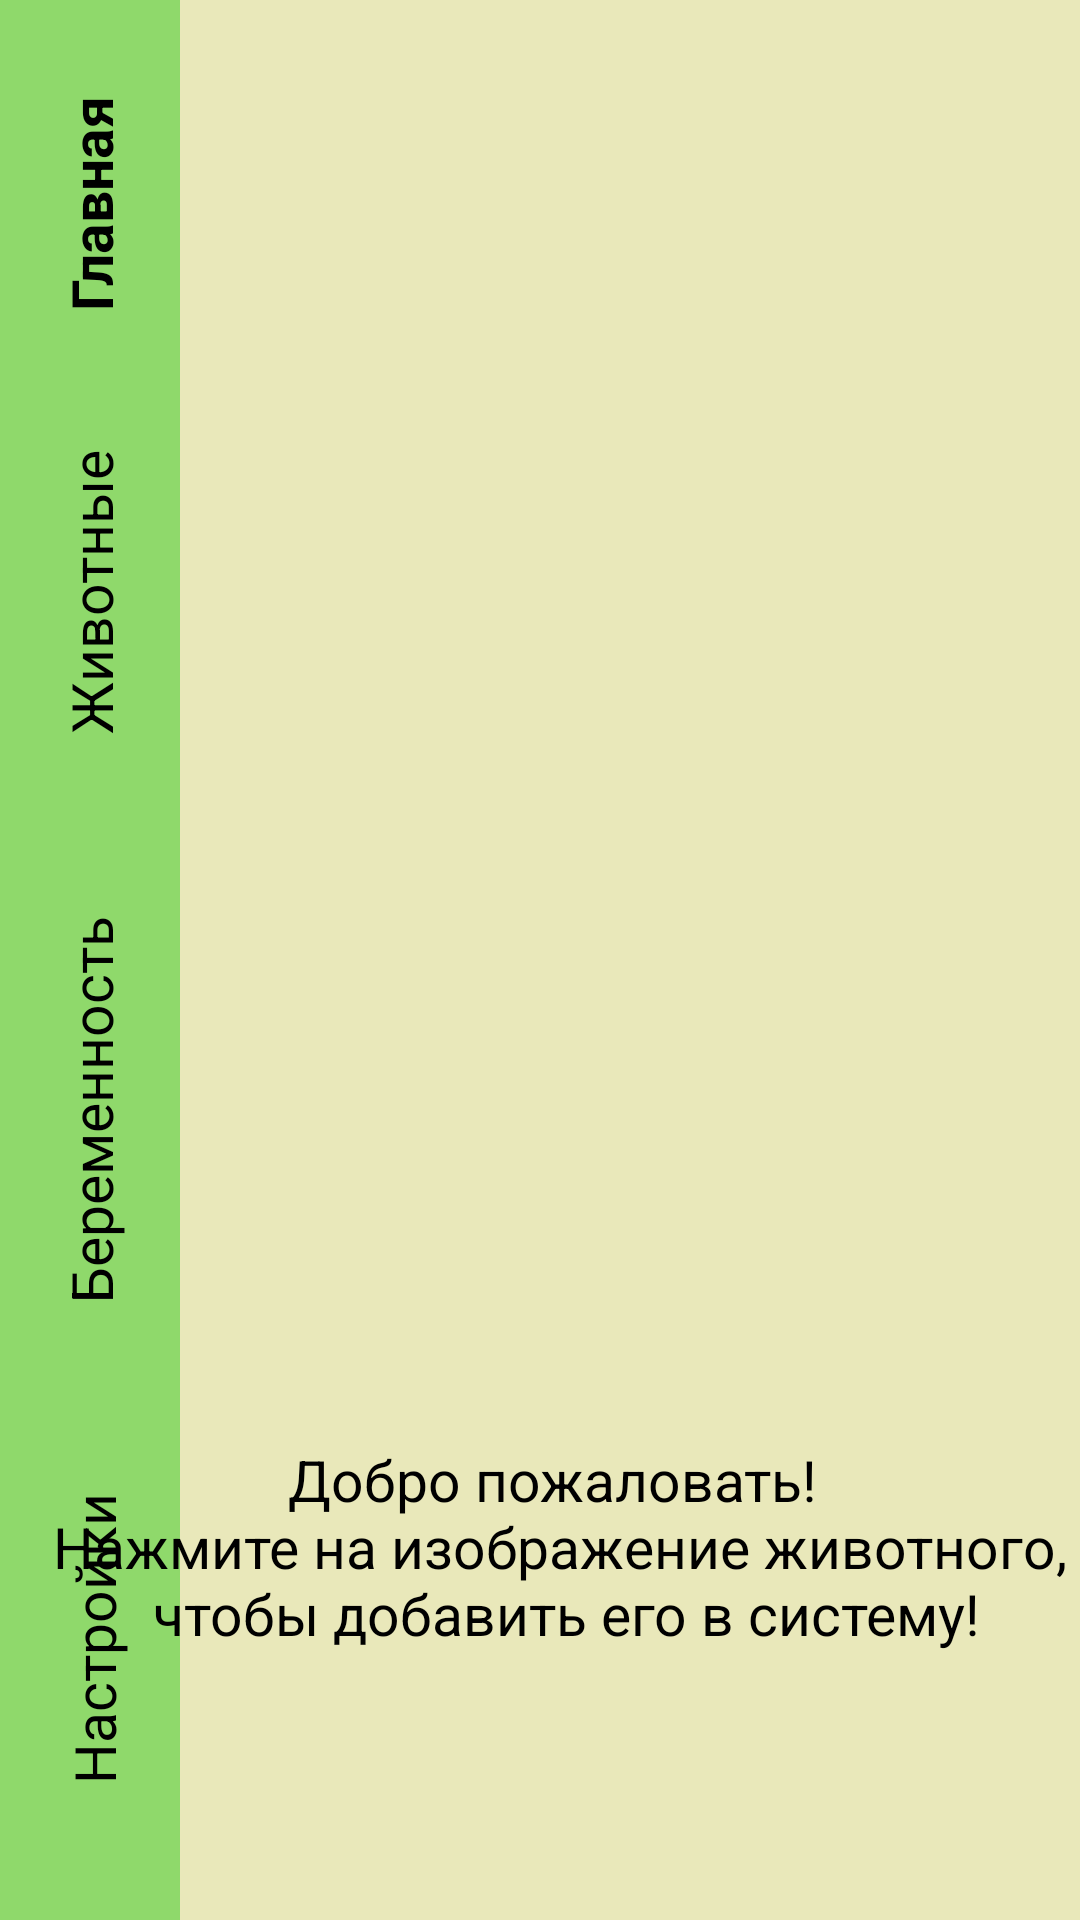

Write the Android layout XML for this screen, with the resource values it uses.
<!-- AndroidManifest.xml: application theme Theme.MyFarm -->
<!-- res/layout/greetings_activity_main.xml -->
<?xml version="1.0" encoding="utf-8"?>
<android.support.constraint.ConstraintLayout xmlns:android="http://schemas.android.com/apk/res/android"
    xmlns:app="http://schemas.android.com/apk/res-auto"
    xmlns:tools="http://schemas.android.com/tools"
    android:layout_width="match_parent"
    android:layout_height="match_parent"
    android:background="@color/lite_yellow"
    tools:context=".MainActivity">

    <android.support.constraint.ConstraintLayout
        android:id="@+id/constraintLayout"
        android:layout_width="60dp"
        android:layout_height="0dp"
        android:background="@color/lite_green"
        app:layout_constraintBottom_toBottomOf="parent"
        app:layout_constraintStart_toStartOf="parent"
        app:layout_constraintTop_toTopOf="parent">

        <TextView
            android:id="@+id/main_column"
            android:layout_width="94dp"
            android:layout_height="106dp"
            android:gravity="center"
            android:rotation="270"
            android:text="@string/main_column_text"
            android:textColor="@color/black"
            android:textSize="19sp"
            android:textStyle="bold"
            app:layout_constraintBottom_toBottomOf="parent"
            app:layout_constraintEnd_toEndOf="parent"
            app:layout_constraintStart_toStartOf="parent"
            app:layout_constraintTop_toTopOf="parent"
            app:layout_constraintVertical_bias="0.028" />

        <TextView
            android:id="@+id/animal_column"
            android:layout_width="120dp"
            android:layout_height="80dp"
            android:gravity="center"
            android:rotation="270"
            android:text="@string/animals_column_text"
            android:textColor="@color/black"
            android:textSize="19sp"
            app:layout_constraintBottom_toBottomOf="parent"
            app:layout_constraintEnd_toEndOf="parent"
            app:layout_constraintStart_toStartOf="parent"
            app:layout_constraintTop_toTopOf="parent"
            app:layout_constraintVertical_bias="0.281" />

        <TextView
            android:id="@+id/pregnancy_column"
            android:layout_width="150dp"
            android:layout_height="80dp"
            android:gravity="center"
            android:rotation="270"
            android:text="@string/pregnancy_column_text"
            android:textColor="@color/black"
            android:textSize="19sp"
            app:layout_constraintBottom_toBottomOf="parent"
            app:layout_constraintEnd_toEndOf="parent"
            app:layout_constraintStart_toStartOf="parent"
            app:layout_constraintTop_toTopOf="parent"
            app:layout_constraintVertical_bias="0.589" />

        <TextView
            android:id="@+id/settings_column"
            android:layout_width="115dp"
            android:layout_height="80dp"
            android:gravity="center"
            android:rotation="270"
            android:text="@string/settings_column_text"
            android:textColor="@color/black"
            android:textSize="19sp"
            app:layout_constraintBottom_toBottomOf="parent"
            app:layout_constraintEnd_toEndOf="parent"
            app:layout_constraintHorizontal_bias="0.49"
            app:layout_constraintStart_toStartOf="parent"
            app:layout_constraintTop_toBottomOf="@+id/pregnancy_column"
            app:layout_constraintVertical_bias="0.641" />

        <Button
            android:id="@+id/main_button"
            android:layout_width="63dp"
            android:layout_height="112dp"
            android:background="@android:color/transparent"
            app:layout_constraintBottom_toBottomOf="parent"
            app:layout_constraintEnd_toEndOf="parent"
            app:layout_constraintHorizontal_bias="0.0"
            app:layout_constraintStart_toStartOf="parent"
            app:layout_constraintTop_toTopOf="parent"
            app:layout_constraintVertical_bias="0.016"
            tools:ignore="MissingConstraints" />

        <Button
            android:id="@+id/animals_button"
            android:layout_width="60dp"
            android:layout_height="118dp"
            android:background="@android:color/transparent"
            app:layout_constraintBottom_toBottomOf="parent"
            app:layout_constraintEnd_toEndOf="parent"
            app:layout_constraintHorizontal_bias="0.0"
            app:layout_constraintStart_toStartOf="parent"
            app:layout_constraintTop_toTopOf="parent"
            app:layout_constraintVertical_bias="0.269"
            tools:ignore="MissingConstraints" />

        <Button
            android:id="@+id/pregnancy_button"
            android:layout_width="62dp"
            android:layout_height="160dp"
            android:background="@android:color/transparent"
            app:layout_constraintBottom_toBottomOf="parent"
            app:layout_constraintEnd_toEndOf="parent"
            app:layout_constraintHorizontal_bias="0.666"
            app:layout_constraintStart_toStartOf="parent"
            app:layout_constraintTop_toTopOf="parent"
            app:layout_constraintVertical_bias="0.605"
            tools:ignore="MissingConstraints" />

        <Button
            android:id="@+id/settings_button"
            android:layout_width="63dp"
            android:layout_height="134dp"
            android:background="@android:color/transparent"
            app:layout_constraintBottom_toBottomOf="parent"
            app:layout_constraintEnd_toEndOf="parent"
            app:layout_constraintHorizontal_bias="1.0"
            app:layout_constraintStart_toStartOf="parent"
            app:layout_constraintTop_toTopOf="parent"
            app:layout_constraintVertical_bias="0.949"
            tools:ignore="MissingConstraints" />

    </android.support.constraint.ConstraintLayout>

    <android.support.v7.widget.RecyclerView
        android:id="@+id/recycler_view"
        android:layout_width="339dp"
        android:layout_height="100dp"
        android:layout_marginStart="6dp"
        android:layout_marginTop="16dp"
        android:layout_marginEnd="6dp"
        app:layout_constraintBottom_toBottomOf="parent"
        app:layout_constraintEnd_toEndOf="parent"
        app:layout_constraintHorizontal_bias="1.0"
        app:layout_constraintStart_toEndOf="@+id/constraintLayout"
        app:layout_constraintTop_toTopOf="parent"
        app:layout_constraintVertical_bias="0.0" />

    <android.support.v7.widget.RecyclerView
        android:id="@+id/animal_recycler"
        android:layout_width="347dp"
        android:layout_height="308dp"
        android:layout_marginStart="30dp"
        android:layout_marginTop="20dp"
        android:layout_marginBottom="450dp"
        android:orientation="vertical"
        app:layout_constraintBottom_toBottomOf="parent"
        app:layout_constraintEnd_toEndOf="parent"
        app:layout_constraintHorizontal_bias="1.0"
        app:layout_constraintStart_toEndOf="@+id/constraintLayout"
        app:layout_constraintTop_toBottomOf="@+id/recycler_view"
        app:layout_constraintVertical_bias="0.0" />

    <TextView
        android:layout_width="wrap_content"
        android:layout_height="wrap_content"
        android:gravity="center"
        android:text="@string/greetings_text"
        android:textColor="@color/black"
        android:textSize="19sp"
        app:layout_constraintBottom_toBottomOf="parent"
        app:layout_constraintEnd_toEndOf="parent"
        app:layout_constraintHorizontal_bias="1.0"
        app:layout_constraintStart_toStartOf="parent"
        app:layout_constraintTop_toTopOf="parent"
        app:layout_constraintVertical_bias="0.843" />


</android.support.constraint.ConstraintLayout>
<!-- resources referenced by this layout -->
<resources>
  <color name="black">#FF000000</color>
  <color name="lite_green">#8138CC1E</color>
  <color name="lite_yellow">#4BBFBC21</color>
  <string name="animals_column_text">Животные</string>
  <string name="greetings_text">Добро пожаловать! \n Нажмите на изображение животного, \n чтобы добавить его в систему!</string>
  <string name="main_column_text">Главная</string>
  <string name="pregnancy_column_text">Беременность</string>
  <string name="settings_column_text">Настройки</string>
  <style name="Theme.MyFarm" parent="Theme.AppCompat.Light.NoActionBar">
          
          <item name="colorPrimary">@color/yellow</item>
          <item name="colorPrimaryDark">@color/black</item>
          <item name="colorAccent">@color/dark_green</item>
          
      </style>
  <color name="yellow">#9EBFBC21</color>
  <color name="dark_green">#83688C14</color>
</resources>
